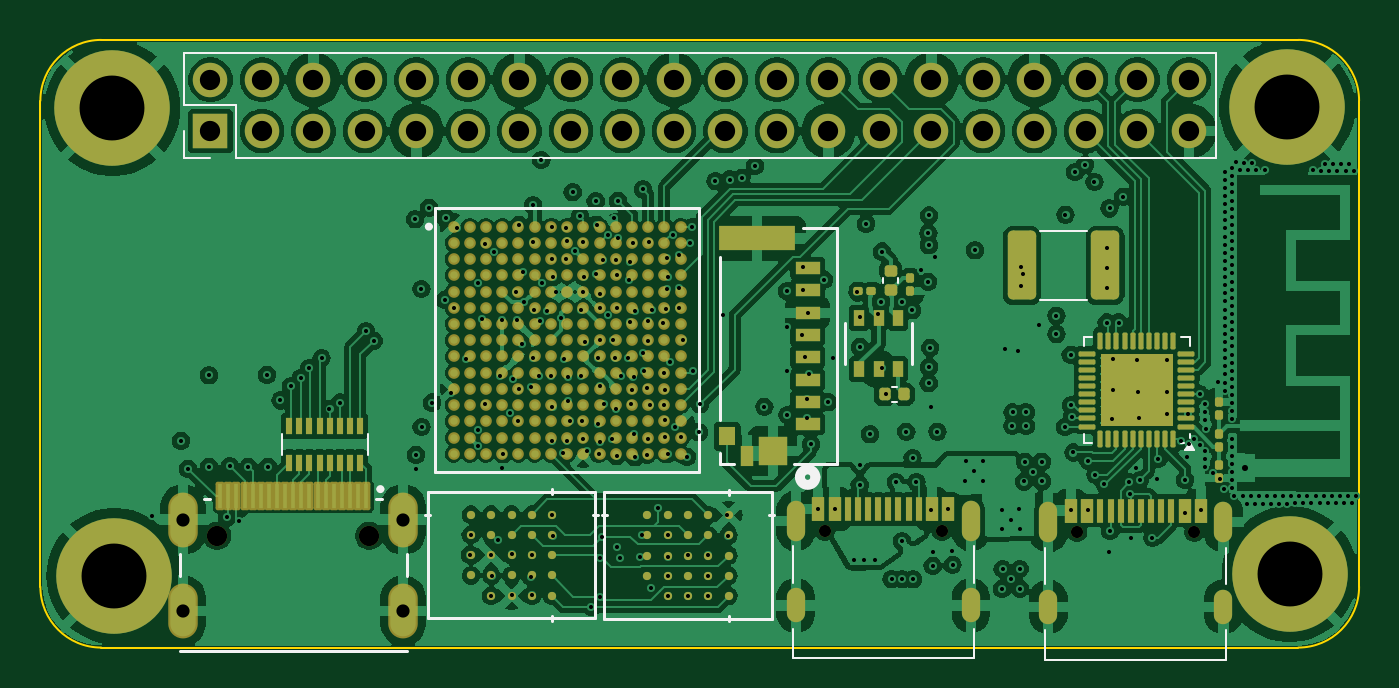
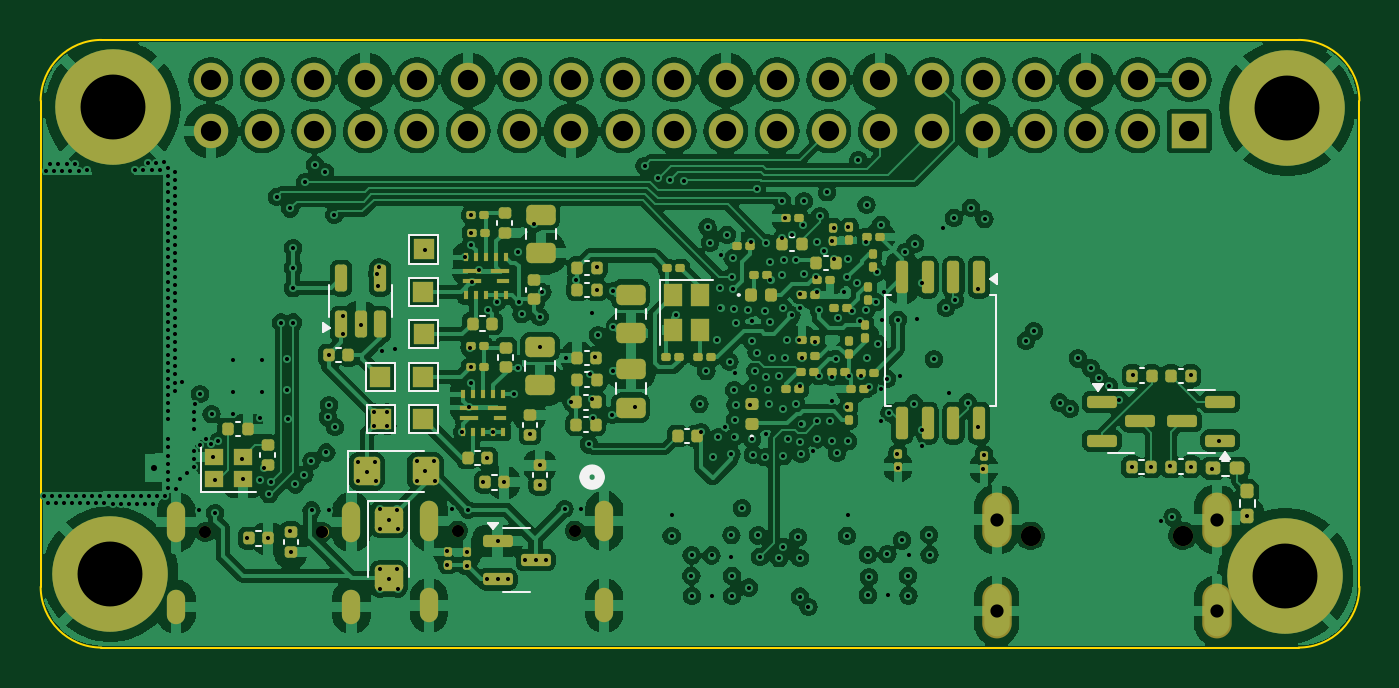
Circuit board: 15 layer files. Board 65.0 x 30.0 mm.
- bottom_copper: SYNC-VT-B_Cu.gbr (321115 bytes)
- bottom_mask: SYNC-VT-B_Mask.gbr (12159 bytes)
- paste: SYNC-VT-B_Paste.gbr (9850 bytes)
- bottom_silk: SYNC-VT-B_Silkscreen.gbr (8925 bytes)
- outline: SYNC-VT-Edge_Cuts.gbr (3065 bytes)
- top_copper: SYNC-VT-F_Cu.gbr (338466 bytes)
- top_mask: SYNC-VT-F_Mask.gbr (14982 bytes)
- paste: SYNC-VT-F_Paste.gbr (13274 bytes)
- top_silk: SYNC-VT-F_Silkscreen.gbr (4756 bytes)
- inner_copper: SYNC-VT-In1_Cu.gbr (337049 bytes)
- inner_copper: SYNC-VT-In2_Cu.gbr (263556 bytes)
- inner_copper: SYNC-VT-In3_Cu.gbr (318233 bytes)
- inner_copper: SYNC-VT-In4_Cu.gbr (277314 bytes)
- drill: SYNC-VT-NPTH.drl (490 bytes)
- drill: SYNC-VT-PTH.drl (9295 bytes)

=== bottom_copper: SYNC-VT-B_Cu.gbr (321115 bytes, source omitted) ===
=== bottom_mask: SYNC-VT-B_Mask.gbr (12159 bytes, source omitted) ===
=== paste: SYNC-VT-B_Paste.gbr (9850 bytes, source omitted) ===
=== bottom_silk: SYNC-VT-B_Silkscreen.gbr (8925 bytes, source omitted) ===
=== outline: SYNC-VT-Edge_Cuts.gbr ===
%TF.GenerationSoftware,KiCad,Pcbnew,8.0.6*%
%TF.CreationDate,2024-11-16T22:08:26-08:00*%
%TF.ProjectId,SYNC-VT,53594e43-2d56-4542-9e6b-696361645f70,rev?*%
%TF.SameCoordinates,Original*%
%TF.FileFunction,Profile,NP*%
%FSLAX46Y46*%
G04 Gerber Fmt 4.6, Leading zero omitted, Abs format (unit mm)*
G04 Created by KiCad (PCBNEW 8.0.6) date 2024-11-16 22:08:26*
%MOMM*%
%LPD*%
G01*
G04 APERTURE LIST*
%TA.AperFunction,Profile*%
%ADD10C,0.100000*%
%TD*%
%TA.AperFunction,Profile*%
%ADD11C,0.010000*%
%TD*%
G04 APERTURE END LIST*
D10*
X148870000Y-61630000D02*
G75*
G02*
X145870000Y-64630000I-3000000J0D01*
G01*
X145870000Y-34660000D02*
G75*
G02*
X148870000Y-37660000I0J-3000000D01*
G01*
X86830000Y-64630000D02*
G75*
G02*
X83830000Y-61630000I0J3000000D01*
G01*
X83830000Y-37660000D02*
G75*
G02*
X86830000Y-34660000I3000000J0D01*
G01*
X145870000Y-64630000D02*
X86830000Y-64630000D01*
X148870000Y-37660000D02*
X148870000Y-61630000D01*
X86830000Y-34660000D02*
X145870000Y-34660000D01*
X83830000Y-61630000D02*
X83830000Y-37660000D01*
D11*
%TO.C,Jr1*%
X90545000Y-58315000D02*
X90545000Y-57935000D01*
X90545000Y-58695000D02*
X90545000Y-58315000D01*
X90545000Y-62815000D02*
X90545000Y-62535000D01*
X90545000Y-63095000D02*
X90545000Y-62815000D01*
X91195000Y-57935000D02*
X91195000Y-58315000D01*
X91195000Y-58315000D02*
X91195000Y-58695000D01*
X91195000Y-62535000D02*
X91195000Y-62815000D01*
X91195000Y-62815000D02*
X91195000Y-63095000D01*
X101395000Y-58315000D02*
X101395000Y-57935000D01*
X101395000Y-58695000D02*
X101395000Y-58315000D01*
X101395000Y-62815000D02*
X101395000Y-62535000D01*
X101395000Y-63095000D02*
X101395000Y-62815000D01*
X102045000Y-57935000D02*
X102045000Y-58315000D01*
X102045000Y-58315000D02*
X102045000Y-58695000D01*
X102045000Y-62535000D02*
X102045000Y-62815000D01*
X102045000Y-62815000D02*
X102045000Y-63095000D01*
X90545000Y-57935000D02*
G75*
G02*
X90870000Y-57615000I322500J-2500D01*
G01*
X90545000Y-62535000D02*
G75*
G02*
X90870000Y-62215000I322500J-2500D01*
G01*
X90870000Y-57615000D02*
G75*
G02*
X91195000Y-57935000I2500J-322500D01*
G01*
X90870000Y-59015000D02*
G75*
G02*
X90545000Y-58695000I-2500J322500D01*
G01*
X90870000Y-62215000D02*
G75*
G02*
X91195000Y-62535000I2500J-322500D01*
G01*
X90870000Y-63415000D02*
G75*
G02*
X90545000Y-63095000I-2500J322500D01*
G01*
X91195000Y-58695000D02*
G75*
G02*
X90870000Y-59015000I-322500J2500D01*
G01*
X91195000Y-63095000D02*
G75*
G02*
X90870000Y-63415000I-322500J2500D01*
G01*
X101395000Y-57935000D02*
G75*
G02*
X101720000Y-57615000I322500J-2500D01*
G01*
X101395000Y-62535000D02*
G75*
G02*
X101720000Y-62215000I322500J-2500D01*
G01*
X101720000Y-57615000D02*
G75*
G02*
X102045000Y-57935000I2500J-322500D01*
G01*
X101720000Y-59015000D02*
G75*
G02*
X101395000Y-58695000I-2500J322500D01*
G01*
X101720000Y-62215000D02*
G75*
G02*
X102045000Y-62535000I2500J-322500D01*
G01*
X101720000Y-63415000D02*
G75*
G02*
X101395000Y-63095000I-2500J322500D01*
G01*
X102045000Y-58695000D02*
G75*
G02*
X101720000Y-59015000I-322500J2500D01*
G01*
X102045000Y-63095000D02*
G75*
G02*
X101720000Y-63415000I-322500J2500D01*
G01*
%TD*%
M02*

=== top_copper: SYNC-VT-F_Cu.gbr (338466 bytes, source omitted) ===
=== top_mask: SYNC-VT-F_Mask.gbr (14982 bytes, source omitted) ===
=== paste: SYNC-VT-F_Paste.gbr (13274 bytes, source omitted) ===
=== top_silk: SYNC-VT-F_Silkscreen.gbr ===
%TF.GenerationSoftware,KiCad,Pcbnew,8.0.6*%
%TF.CreationDate,2024-11-16T22:08:26-08:00*%
%TF.ProjectId,SYNC-VT,53594e43-2d56-4542-9e6b-696361645f70,rev?*%
%TF.SameCoordinates,Original*%
%TF.FileFunction,Legend,Top*%
%TF.FilePolarity,Positive*%
%FSLAX46Y46*%
G04 Gerber Fmt 4.6, Leading zero omitted, Abs format (unit mm)*
G04 Created by KiCad (PCBNEW 8.0.6) date 2024-11-16 22:08:26*
%MOMM*%
%LPD*%
G01*
G04 APERTURE LIST*
%ADD10C,0.127000*%
%ADD11C,0.200000*%
%ADD12C,0.120000*%
%ADD13C,0.152400*%
%ADD14C,0.508000*%
G04 APERTURE END LIST*
D10*
%TO.C,Jr1*%
X90700000Y-61115000D02*
X90700000Y-60015000D01*
X92200000Y-57315000D02*
X91900000Y-57315000D01*
X100400000Y-57315000D02*
X100700000Y-57315000D01*
X101900000Y-61115000D02*
X101900000Y-60015000D01*
X101900000Y-64815000D02*
X90700000Y-64815000D01*
D11*
X100700000Y-56815000D02*
G75*
G02*
X100500000Y-56815000I-100000J0D01*
G01*
X100500000Y-56815000D02*
G75*
G02*
X100700000Y-56815000I100000J0D01*
G01*
D12*
%TO.C,L2*%
X135461252Y-47490000D02*
X133138748Y-47490000D01*
X135461252Y-44070000D02*
X133138748Y-44070000D01*
%TO.C,J3*%
X120930000Y-59645000D02*
X120930000Y-61445000D01*
X120930000Y-65155000D02*
X120930000Y-63695000D01*
X129870000Y-59645000D02*
X129870000Y-61445000D01*
X129870000Y-65155000D02*
X120930000Y-65155000D01*
X129870000Y-65155000D02*
X129870000Y-63695000D01*
%TO.C,MCU1*%
X140750000Y-54867500D02*
X140270000Y-54867500D01*
X140510000Y-54537500D01*
X140750000Y-54867500D01*
G36*
X140750000Y-54867500D02*
G01*
X140270000Y-54867500D01*
X140510000Y-54537500D01*
X140750000Y-54867500D01*
G37*
X135290000Y-49317500D02*
X135290000Y-49742500D01*
X135290000Y-54537500D02*
X135290000Y-54112500D01*
X135715000Y-49317500D02*
X135290000Y-49317500D01*
X135715000Y-54537500D02*
X135290000Y-54537500D01*
X140085000Y-49317500D02*
X140510000Y-49317500D01*
X140085000Y-54537500D02*
X140210000Y-54537500D01*
X140510000Y-49317500D02*
X140510000Y-49742500D01*
X140510000Y-54112500D02*
X140510000Y-54297500D01*
%TO.C,J2*%
X133390000Y-59710000D02*
X133390000Y-61510000D01*
X133390000Y-65220000D02*
X133390000Y-63760000D01*
X142330000Y-59710000D02*
X142330000Y-61510000D01*
X142330000Y-65220000D02*
X133390000Y-65220000D01*
X142330000Y-65220000D02*
X142330000Y-63760000D01*
%TO.C,R7*%
X126057838Y-51787300D02*
X125842166Y-51787300D01*
X126057838Y-52507300D02*
X125842166Y-52507300D01*
%TO.C,R9*%
X125410002Y-46625136D02*
X125410002Y-46409464D01*
X126130002Y-46625136D02*
X126130002Y-46409464D01*
D13*
%TO.C,U7*%
X111197518Y-63194218D02*
X111197518Y-56945818D01*
X111197518Y-56945818D02*
X102942518Y-56945818D01*
X111070518Y-58070022D02*
X111324518Y-58070022D01*
X109070014Y-63067218D02*
X109070014Y-63321218D01*
X109070014Y-57072818D02*
X109070014Y-56818818D01*
X103069518Y-58070022D02*
X102815518Y-58070022D01*
X102942518Y-63194218D02*
X111197518Y-63194218D01*
X102942518Y-56945818D02*
X102942518Y-63194218D01*
D12*
%TO.C,J1*%
X90890000Y-35290000D02*
X141810000Y-35290000D01*
X90890000Y-37890000D02*
X90890000Y-35290000D01*
X90890000Y-40490000D02*
X90890000Y-39160000D01*
X92220000Y-40490000D02*
X90890000Y-40490000D01*
X93490000Y-37890000D02*
X90890000Y-37890000D01*
X93490000Y-40490000D02*
X93490000Y-37890000D01*
X93490000Y-40490000D02*
X141810000Y-40490000D01*
X141810000Y-40490000D02*
X141810000Y-35290000D01*
D13*
%TO.C,U8*%
X119897518Y-63214218D02*
X119897518Y-56965818D01*
X119897518Y-56965818D02*
X111642518Y-56965818D01*
X119770518Y-58090022D02*
X120024518Y-58090022D01*
X117770014Y-63087218D02*
X117770014Y-63341218D01*
X117770014Y-57092818D02*
X117770014Y-56838818D01*
X111769518Y-58090022D02*
X111515518Y-58090022D01*
X111642518Y-63214218D02*
X119897518Y-63214218D01*
X111642518Y-56965818D02*
X111642518Y-63214218D01*
%TO.C,U6*%
X117357101Y-53411860D02*
X117357101Y-45384229D01*
X117357101Y-55589300D02*
X117357101Y-55017140D01*
X118053554Y-55589300D02*
X117357101Y-55589300D01*
X121418633Y-43930700D02*
X123122900Y-43930700D01*
X123122900Y-43930700D02*
X123122900Y-55589300D01*
X123122900Y-55589300D02*
X120978635Y-55589300D01*
D14*
X122054900Y-56224300D02*
G75*
G02*
X121292900Y-56224300I-381000J0D01*
G01*
X121292900Y-56224300D02*
G75*
G02*
X122054900Y-56224300I381000J0D01*
G01*
D13*
%TO.C,U4*%
X123519001Y-48630350D02*
X123519001Y-50636950D01*
X126821001Y-50636950D02*
X126821001Y-48630350D01*
D12*
%TO.C,RN1*%
X99970000Y-55110000D02*
X99970000Y-54110000D01*
X95730000Y-55110000D02*
X95730000Y-54110000D01*
D10*
%TO.C,U3*%
X103310000Y-42970000D02*
X116310000Y-42970000D01*
X103310000Y-55970000D02*
X103310000Y-42970000D01*
X116310000Y-42970000D02*
X116310000Y-55970000D01*
X116310000Y-55970000D02*
X103310000Y-55970000D01*
D11*
X103091000Y-43870000D02*
G75*
G02*
X102891000Y-43870000I-100000J0D01*
G01*
X102891000Y-43870000D02*
G75*
G02*
X103091000Y-43870000I100000J0D01*
G01*
%TD*%
M02*

=== inner_copper: SYNC-VT-In1_Cu.gbr (337049 bytes, source omitted) ===
=== inner_copper: SYNC-VT-In2_Cu.gbr (263556 bytes, source omitted) ===
=== inner_copper: SYNC-VT-In3_Cu.gbr (318233 bytes, source omitted) ===
=== inner_copper: SYNC-VT-In4_Cu.gbr (277314 bytes, source omitted) ===
=== drill: SYNC-VT-NPTH.drl ===
M48
; DRILL file {KiCad 8.0.6} date 2024-11-16T22:08:28-0800
; FORMAT={-:-/ absolute / inch / decimal}
; #@! TF.CreationDate,2024-11-16T22:08:28-08:00
; #@! TF.GenerationSoftware,Kicad,Pcbnew,8.0.6
; #@! TF.FileFunction,NonPlated,1,6,NPTH
FMAT,2
INCH
; #@! TA.AperFunction,NonPlated,NPTH,ComponentDrill
T1C0.0236
; #@! TA.AperFunction,NonPlated,NPTH,ComponentDrill
T2C0.0394
%
G90
G05
T1
X4.8232Y-2.3175
X5.0508Y-2.3175
X5.3138Y-2.3201
X5.5413Y-2.3201
T2
X3.6437Y-2.3274
X3.939Y-2.3274
M30

=== drill: SYNC-VT-PTH.drl (9295 bytes, source omitted) ===
